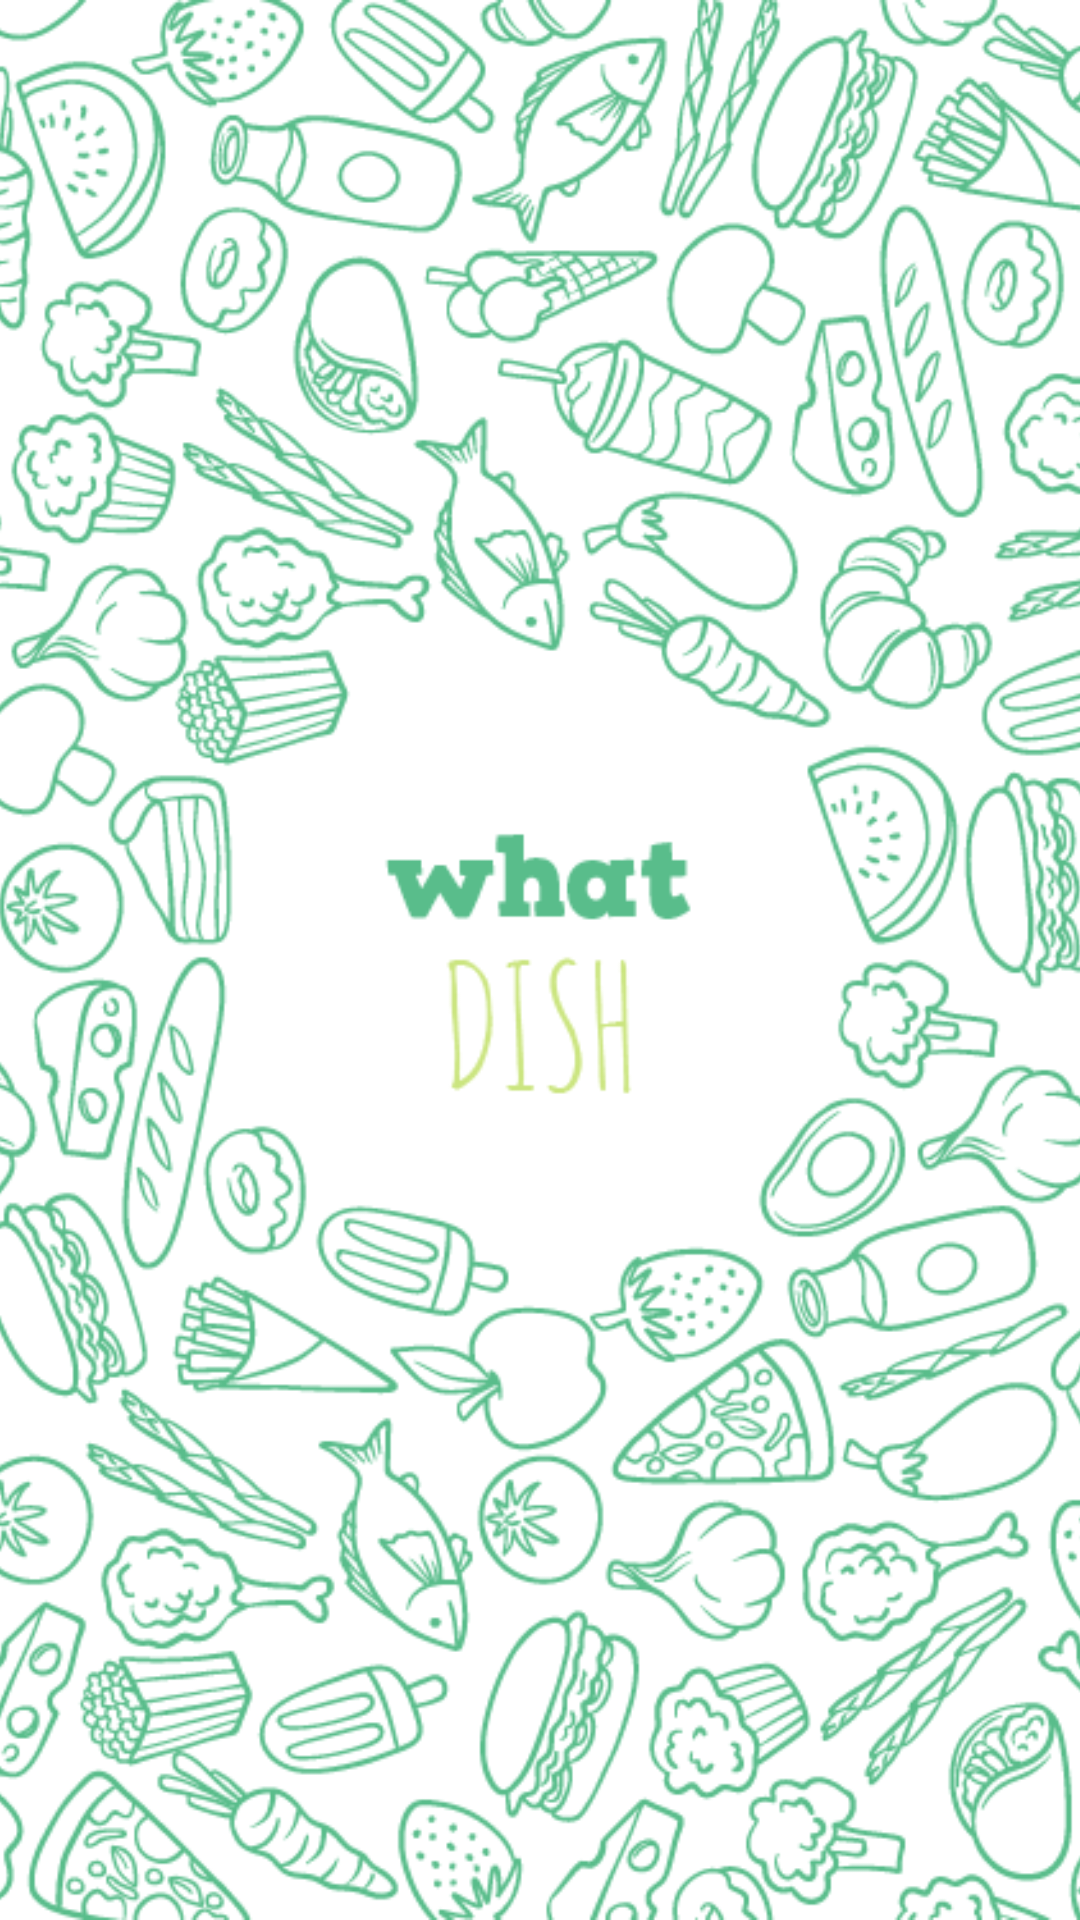

Reconstruct the res/layout file that produces this screen, plus the resources it refers to.
<!-- AndroidManifest.xml: activity theme Theme.AppCompat.NoActionBar -->
<!-- res/layout/activity_splash_screen.xml -->
<?xml version="1.0" encoding="utf-8"?>
<RelativeLayout xmlns:android="http://schemas.android.com/apk/res/android"
    xmlns:app="http://schemas.android.com/apk/res-auto"
    android:layout_width="match_parent"
    android:layout_height="match_parent"
    android:orientation="vertical">

    <ImageView
        android:layout_width="match_parent"
        android:layout_height="match_parent"
        android:scaleType="centerCrop"
        android:adjustViewBounds="true"
        android:src="@drawable/hero_vertical" />

</RelativeLayout>
<!-- resources referenced by this layout -->
<resources>
  <!-- drawable hero_vertical: png bitmap (drawable, 179873 bytes) -->
</resources>
